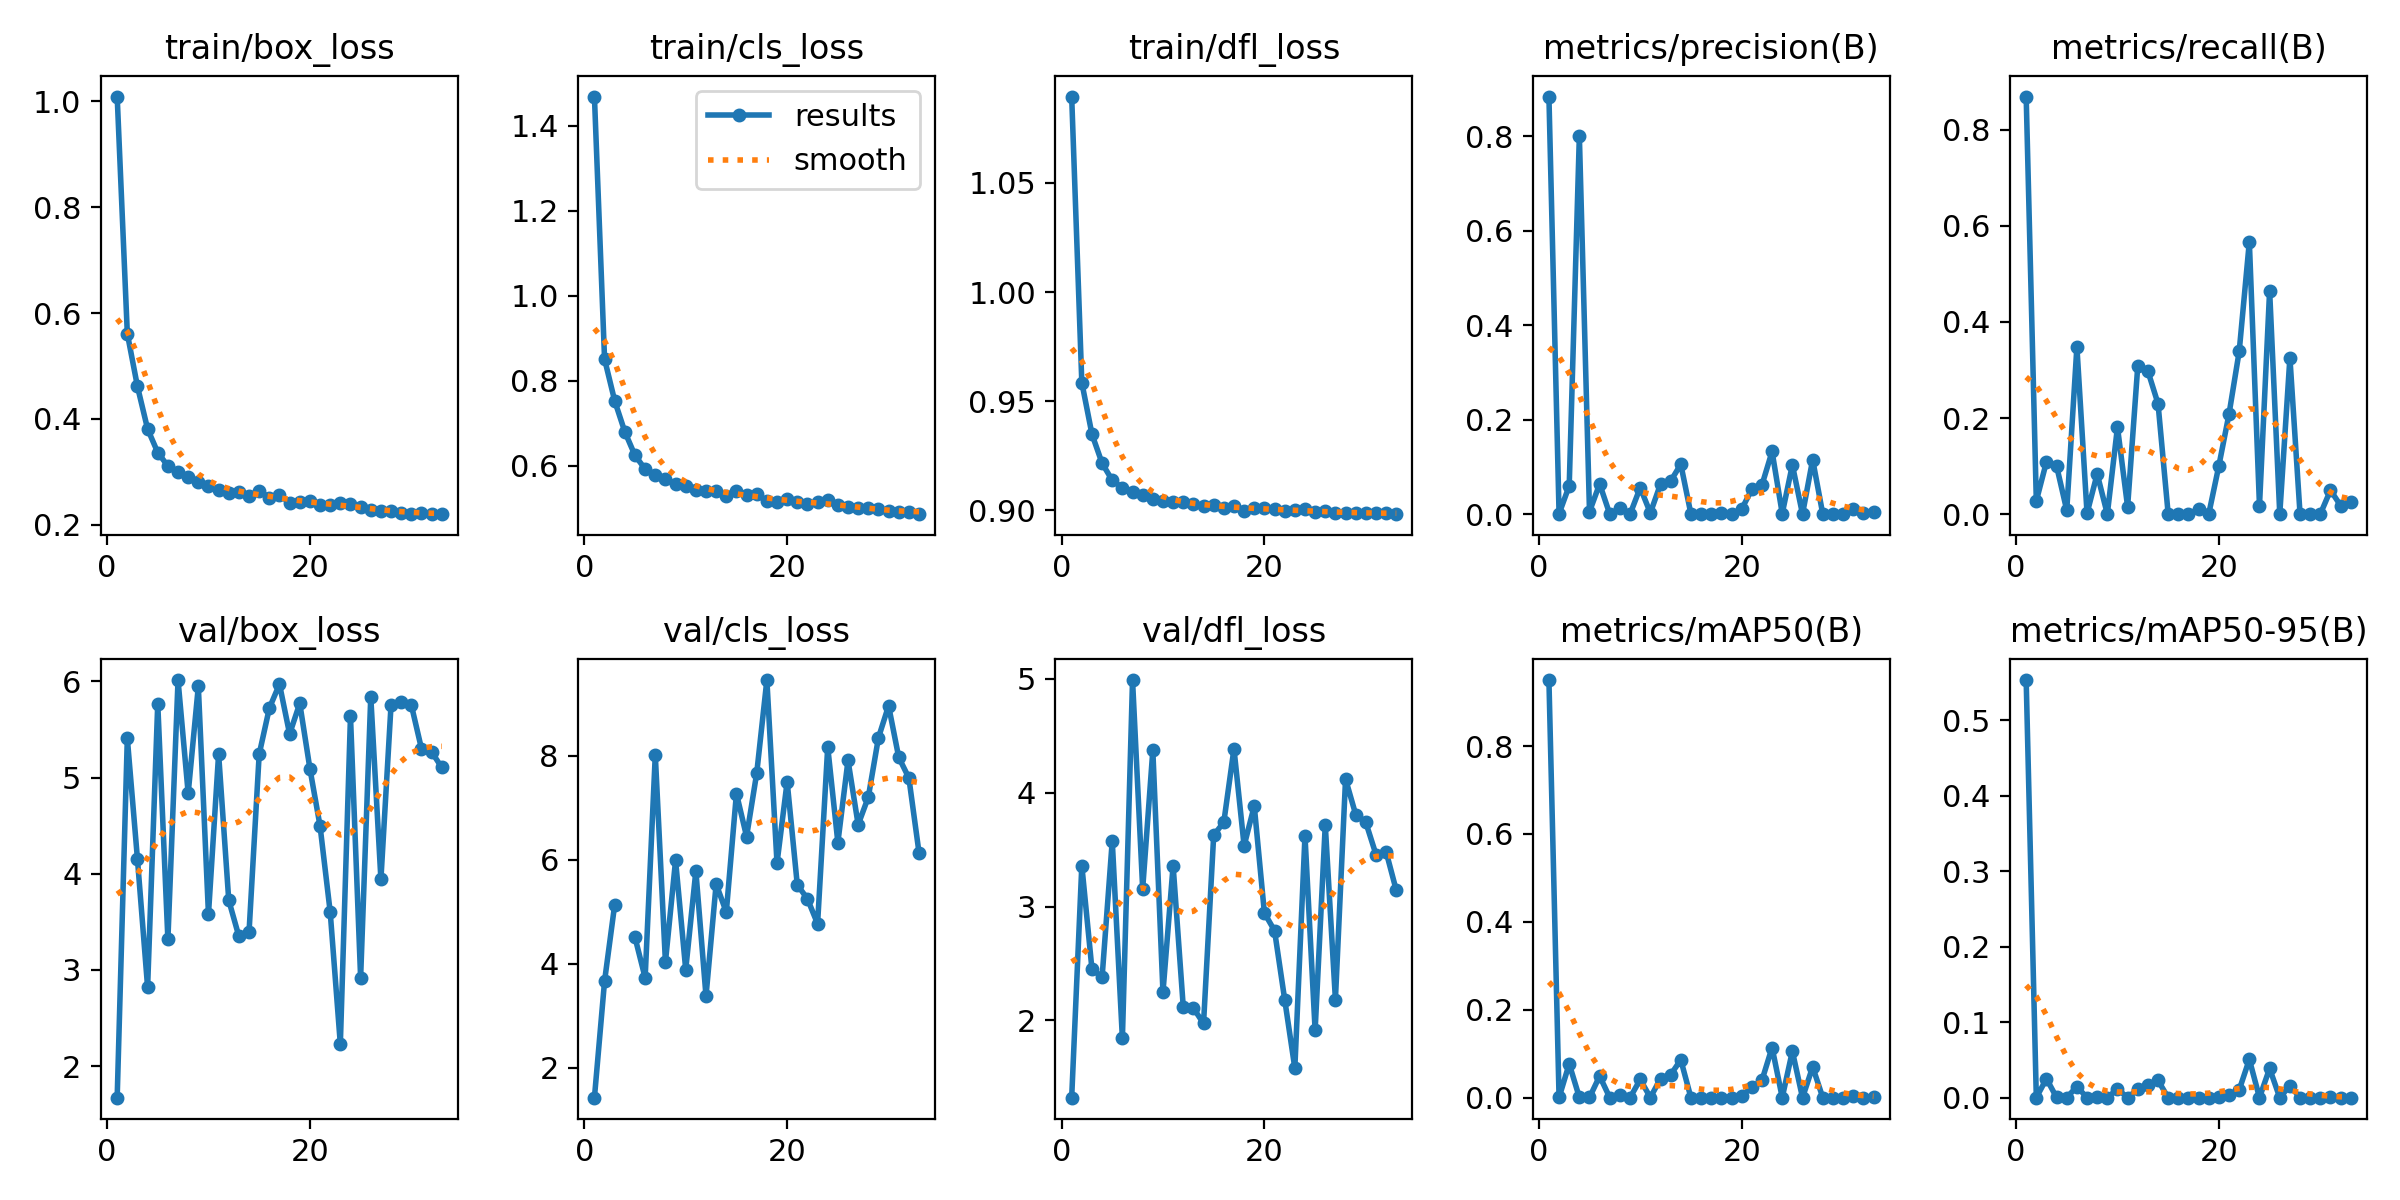

The file beside this chart, header and first rows:
epoch, time, train/box_loss, train/cls_loss, train/dfl_loss, metrics/precision(B), metrics/recall(B), metrics/mAP50(B), metrics/mAP50-95(B), val/box_loss, val/cls_loss, val/dfl_loss, lr/pg0, lr/pg1, lr/pg2
1, 71.84, 1.009, 1.469, 1.09, 0.8841, 0.8686, 0.95, 0.5532, 1.671, 1.422, 1.322, 0.06714, 0.0003319, 0.0003319
2, 142.4, 0.5613, 0.8507, 0.9585, 0.001, 0.02753, 0.00051, 9e-05, 5.408, 3.666, 3.361, 0.03414, 0.0006601, 0.0006601
3, 214.8, 0.4612, 0.7521, 0.9349, 0.05998, 0.109, 0.07694, 0.02515, 4.151, 5.139, 2.45, 0.001125, 0.0009831, 0.0009831
4, 285.7, 0.3809, 0.6792, 0.9215, 0.8006, 0.1, 0.0006, 0.00025, 2.82, inf, 2.381, 0.0009768, 0.0009768, 0.0009768
5, 357.3, 0.3365, 0.6237, 0.9137, 0.00537, 0.00815, 0.00041, 6e-05, 5.77, 4.508, 3.578, 0.0009691, 0.0009691, 0.0009691
6, 428.6, 0.311, 0.5917, 0.9103, 0.06408, 0.348, 0.04914, 0.01473, 3.316, 3.73, 1.843, 0.0009613, 0.0009613, 0.0009613
7, 500.9, 0.2991, 0.5782, 0.9084, 3e-05, 0.00185, 2e-05, 0, 6.014, 8.021, 4.991, 0.0009536, 0.0009536, 0.0009536
8, 571.7, 0.2909, 0.5677, 0.9072, 0.01249, 0.08377, 0.00513, 0.00079, 4.836, 4.033, 3.157, 0.0009459, 0.0009459, 0.0009459
9, 655, 0.2815, 0.5554, 0.9052, 7e-05, 0.00019, 0, 0, 5.948, 5.991, 4.373, 0.0009381, 0.0009381, 0.0009381
10, 741, 0.2735, 0.5518, 0.9041, 0.0562, 0.1809, 0.04135, 0.01156, 3.579, 3.888, 2.248, 0.0009304, 0.0009304, 0.0009304
11, 824.5, 0.2655, 0.5419, 0.904, 0.00258, 0.01533, 0.00036, 6e-05, 5.246, 5.784, 3.36, 0.0009227, 0.0009227, 0.0009227
12, 917.5, 0.2608, 0.54, 0.9036, 0.06364, 0.3076, 0.04322, 0.01101, 3.724, 3.378, 2.12, 0.0009149, 0.0009149, 0.0009149
13, 999.1, 0.2615, 0.5398, 0.9027, 0.06994, 0.2975, 0.05205, 0.01724, 3.348, 5.535, 2.109, 0.0009072, 0.0009072, 0.0009072
14, 1080, 0.2542, 0.5284, 0.9021, 0.1057, 0.2297, 0.08616, 0.0228, 3.394, 4.994, 1.974, 0.0008995, 0.0008995, 0.0008995
15, 1157, 0.2646, 0.5406, 0.9023, 0.00025, 0.0002, 1e-05, 0, 5.243, 7.277, 3.627, 0.0008917, 0.0008917, 0.0008917
16, 1235, 0.251, 0.5317, 0.901, 0, 0, 0, 0, 5.721, 6.45, 3.743, 0.000884, 0.000884, 0.000884
17, 1312, 0.2566, 0.5328, 0.902, 0, 0, 0, 0, 5.972, 7.67, 4.387, 0.0008762, 0.0008762, 0.0008762
18, 1392, 0.241, 0.516, 0.8999, 0.00179, 0.01067, 0.00033, 5e-05, 5.453, 9.462, 3.535, 0.0008685, 0.0008685, 0.0008685
19, 1473, 0.2425, 0.5145, 0.9012, 0.00022, 0.00042, 1e-05, 0, 5.772, 5.938, 3.885, 0.0008608, 0.0008608, 0.0008608
20, 1556, 0.245, 0.5203, 0.9012, 0.01071, 0.1011, 0.00426, 0.0007, 5.094, 7.505, 2.944, 0.000853, 0.000853, 0.000853
21, 1634, 0.2369, 0.5132, 0.9005, 0.05229, 0.2085, 0.02365, 0.00412, 4.497, 5.518, 2.789, 0.0008453, 0.0008453, 0.0008453
22, 1712, 0.237, 0.5086, 0.8995, 0.06164, 0.3384, 0.03942, 0.01023, 3.603, 5.251, 2.184, 0.0008376, 0.0008376, 0.0008376
23, 1793, 0.2402, 0.5144, 0.8999, 0.1327, 0.5666, 0.1141, 0.05073, 2.228, 4.769, 1.582, 0.0008298, 0.0008298, 0.0008298
24, 1873, 0.2394, 0.5185, 0.9007, 0.00133, 0.01748, 0.0003, 4e-05, 5.637, 8.173, 3.622, 0.0008221, 0.0008221, 0.0008221
25, 1962, 0.2328, 0.5077, 0.899, 0.1043, 0.465, 0.1056, 0.03865, 2.918, 6.334, 1.913, 0.0008144, 0.0008144, 0.0008144
26, 2044, 0.2271, 0.5028, 0.8994, 6e-05, 0.00019, 0, 0, 5.84, 7.915, 3.718, 0.0008066, 0.0008066, 0.0008066
27, 2122, 0.2266, 0.499, 0.8989, 0.1155, 0.3255, 0.07002, 0.01584, 3.942, 6.678, 2.184, 0.0007989, 0.0007989, 0.0007989
28, 2200, 0.2261, 0.5002, 0.899, 0, 0, 0, 0, 5.756, 7.208, 4.121, 0.0007912, 0.0007912, 0.0007912
29, 2278, 0.2228, 0.4972, 0.8986, 1e-05, 0.00034, 0, 0, 5.783, 8.351, 3.809, 0.0007834, 0.0007834, 0.0007834
30, 2356, 0.2211, 0.492, 0.899, 9e-05, 0.0003, 0, 0, 5.755, 8.967, 3.739, 0.0007757, 0.0007757, 0.0007757
31, 2434, 0.2214, 0.4909, 0.8988, 0.0107, 0.04979, 0.00325, 0.00044, 5.3, 7.975, 3.458, 0.000768, 0.000768, 0.000768
32, 2511, 0.2199, 0.4913, 0.8987, 0.0035, 0.01781, 0.00037, 5e-05, 5.267, 7.578, 3.481, 0.0007602, 0.0007602, 0.0007602
33, 2588, 0.2202, 0.4854, 0.8982, 0.00447, 0.02481, 0.00065, 9e-05, 5.105, 6.139, 3.144, 0.0007525, 0.0007525, 0.0007525
